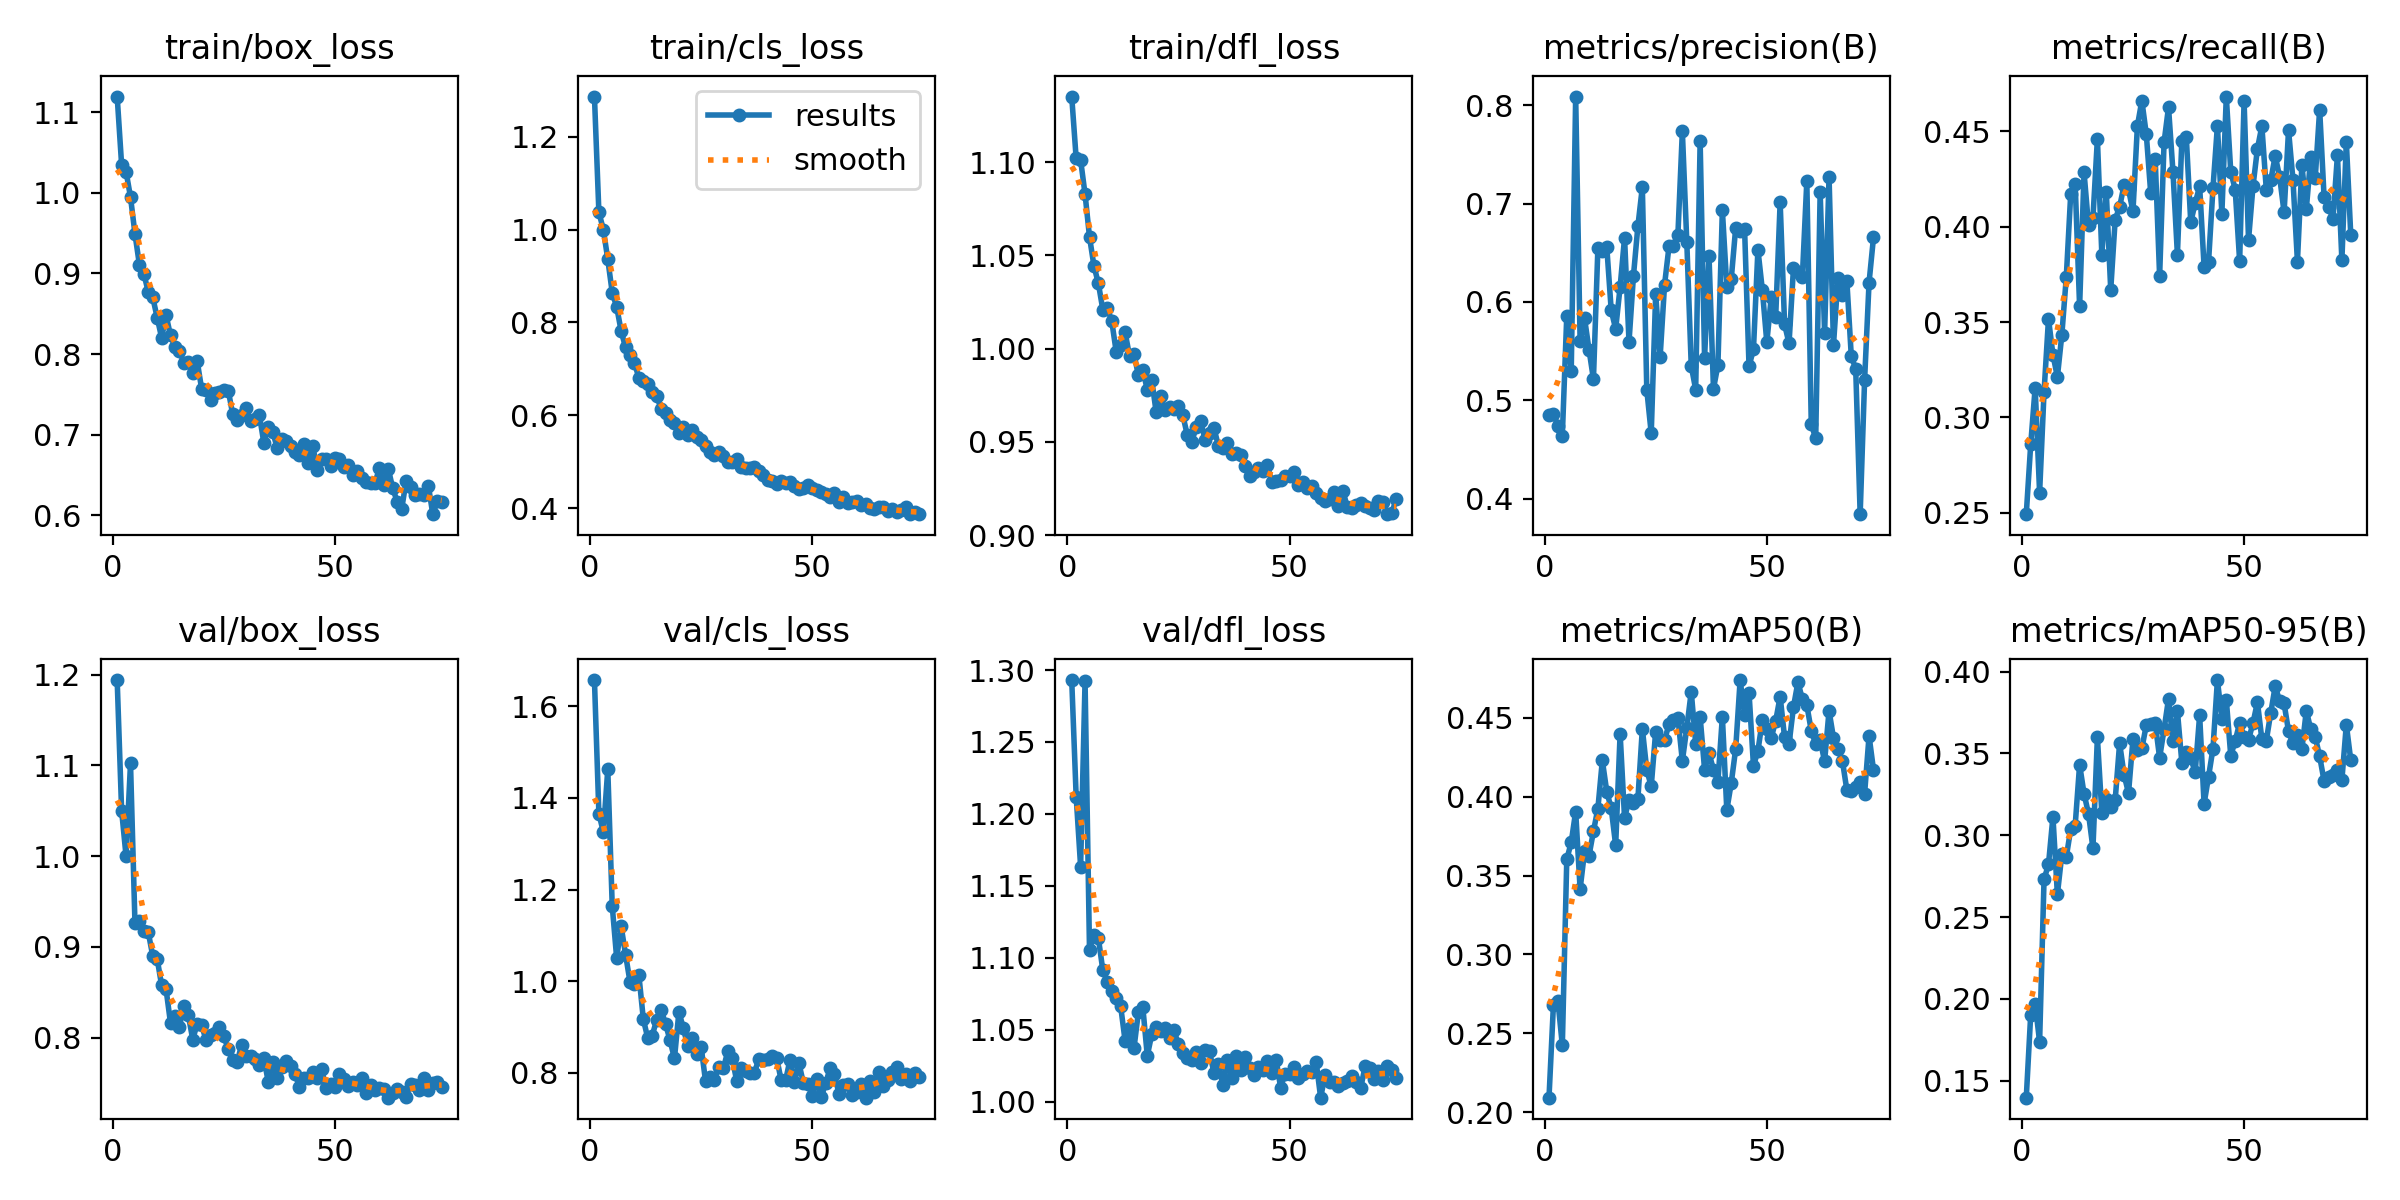

Source data for this figure (header and first rows):
epoch, time, train/box_loss, train/cls_loss, train/dfl_loss, metrics/precision(B), metrics/recall(B), metrics/mAP50(B), metrics/mAP50-95(B), val/box_loss, val/cls_loss, val/dfl_loss, lr/pg0, lr/pg1, lr/pg2
1, 52.49, 1.12, 1.287, 1.135, 0.4855, 0.2493, 0.2093, 0.1396, 1.194, 1.657, 1.293, 0.0003323, 0.0003323, 0.0671
2, 102.2, 1.035, 1.037, 1.102, 0.486, 0.2859, 0.2683, 0.1904, 1.05, 1.366, 1.212, 0.0006612, 0.0006612, 0.0341
3, 151, 1.026, 1, 1.101, 0.4744, 0.3157, 0.2708, 0.197, 0.9999, 1.325, 1.163, 0.0009858, 0.0009858, 0.001091
4, 200, 0.9948, 0.9362, 1.083, 0.4642, 0.2606, 0.2424, 0.1738, 1.102, 1.462, 1.292, 0.0009802, 0.0009802, 0.0009802
5, 248.5, 0.9494, 0.8644, 1.06, 0.586, 0.3134, 0.3603, 0.2731, 0.9264, 1.165, 1.106, 0.0009736, 0.0009736, 0.0009736
6, 296.9, 0.9109, 0.8337, 1.044, 0.5294, 0.3517, 0.371, 0.2822, 0.9287, 1.05, 1.116, 0.000967, 0.000967, 0.000967
7, 345.4, 0.8998, 0.7817, 1.035, 0.8089, 0.3329, 0.3906, 0.3113, 0.917, 1.12, 1.114, 0.0009604, 0.0009604, 0.0009604
8, 393.7, 0.8769, 0.7462, 1.021, 0.5603, 0.3212, 0.3414, 0.2638, 0.9159, 1.058, 1.091, 0.0009538, 0.0009538, 0.0009538
9, 442.6, 0.8705, 0.7299, 1.022, 0.5833, 0.3433, 0.3652, 0.2882, 0.8899, 0.9986, 1.083, 0.0009472, 0.0009472, 0.0009472
10, 491.2, 0.8452, 0.7131, 1.015, 0.5516, 0.3734, 0.3625, 0.2866, 0.8867, 0.994, 1.077, 0.0009406, 0.0009406, 0.0009406
11, 539.8, 0.8203, 0.6803, 0.9985, 0.5215, 0.4171, 0.378, 0.3038, 0.8575, 1.013, 1.072, 0.000934, 0.000934, 0.000934
12, 588.6, 0.848, 0.6734, 1.002, 0.655, 0.4225, 0.3925, 0.3059, 0.8533, 0.9171, 1.067, 0.0009274, 0.0009274, 0.0009274
13, 637.1, 0.8231, 0.6669, 1.009, 0.6522, 0.3582, 0.4229, 0.3431, 0.8159, 0.8757, 1.042, 0.0009208, 0.0009208, 0.0009208
14, 686.1, 0.8091, 0.6511, 0.9962, 0.6558, 0.4284, 0.4031, 0.3253, 0.8233, 0.8815, 1.052, 0.0009142, 0.0009142, 0.0009142
15, 734.7, 0.804, 0.6414, 0.9972, 0.5914, 0.4006, 0.3925, 0.3131, 0.8118, 0.9158, 1.037, 0.0009076, 0.0009076, 0.0009076
16, 783.1, 0.7893, 0.6144, 0.9856, 0.5726, 0.4044, 0.3691, 0.292, 0.8352, 0.9379, 1.062, 0.000901, 0.000901, 0.000901
17, 831.4, 0.7906, 0.6055, 0.9884, 0.6153, 0.446, 0.4399, 0.3598, 0.825, 0.9068, 1.066, 0.0008944, 0.0008944, 0.0008944
18, 880, 0.7759, 0.5904, 0.978, 0.6654, 0.3853, 0.3863, 0.3136, 0.7977, 0.8713, 1.032, 0.0008878, 0.0008878, 0.0008878
19, 928.1, 0.7913, 0.5833, 0.9834, 0.5594, 0.418, 0.3981, 0.3222, 0.8153, 0.8316, 1.047, 0.0008812, 0.0008812, 0.0008812
20, 976.5, 0.7569, 0.5608, 0.9658, 0.6266, 0.3669, 0.3956, 0.3175, 0.8137, 0.9332, 1.052, 0.0008746, 0.0008746, 0.0008746
21, 1025, 0.7554, 0.5753, 0.9748, 0.6772, 0.4037, 0.3986, 0.3215, 0.7969, 0.8977, 1.049, 0.000868, 0.000868, 0.000868
22, 1073, 0.7429, 0.5579, 0.9671, 0.7169, 0.4103, 0.443, 0.3562, 0.8032, 0.8581, 1.051, 0.0008614, 0.0008614, 0.0008614
23, 1122, 0.752, 0.5682, 0.9686, 0.5106, 0.4218, 0.4168, 0.3369, 0.8044, 0.8762, 1.044, 0.0008548, 0.0008548, 0.0008548
24, 1170, 0.7531, 0.5539, 0.9676, 0.4664, 0.4195, 0.4066, 0.3257, 0.8121, 0.8413, 1.05, 0.0008482, 0.0008482, 0.0008482
25, 1217, 0.7556, 0.5475, 0.9691, 0.6084, 0.4079, 0.4412, 0.3586, 0.8014, 0.8568, 1.04, 0.0008416, 0.0008416, 0.0008416
26, 1265, 0.7545, 0.5345, 0.9643, 0.5441, 0.4527, 0.4359, 0.3518, 0.7871, 0.7815, 1.034, 0.000835, 0.000835, 0.000835
27, 1313, 0.7251, 0.5209, 0.9536, 0.6177, 0.466, 0.4357, 0.353, 0.7748, 0.7922, 1.03, 0.0008284, 0.0008284, 0.0008284
28, 1361, 0.7186, 0.5144, 0.95, 0.6566, 0.4484, 0.446, 0.3673, 0.7732, 0.7849, 1.029, 0.0008218, 0.0008218, 0.0008218
29, 1409, 0.7238, 0.5204, 0.9578, 0.6568, 0.4174, 0.4486, 0.368, 0.7919, 0.813, 1.035, 0.0008152, 0.0008152, 0.0008152
30, 1457, 0.7328, 0.5128, 0.9614, 0.6685, 0.4356, 0.45, 0.3685, 0.7801, 0.8101, 1.027, 0.0008086, 0.0008086, 0.0008086
31, 1506, 0.7165, 0.4989, 0.9511, 0.7735, 0.374, 0.4226, 0.3473, 0.7793, 0.8472, 1.036, 0.000802, 0.000802, 0.000802
32, 1554, 0.7199, 0.4999, 0.9547, 0.6611, 0.4442, 0.4435, 0.3648, 0.7759, 0.8316, 1.035, 0.0007954, 0.0007954, 0.0007954
33, 1602, 0.724, 0.505, 0.9573, 0.5351, 0.4625, 0.4665, 0.3833, 0.7694, 0.7826, 1.02, 0.0007888, 0.0007888, 0.0007888
34, 1650, 0.6896, 0.4887, 0.9478, 0.5109, 0.4287, 0.4336, 0.3574, 0.777, 0.8103, 1.026, 0.0007822, 0.0007822, 0.0007822
35, 1698, 0.7101, 0.4866, 0.9469, 0.7635, 0.3853, 0.4505, 0.3759, 0.7508, 0.8037, 1.012, 0.0007756, 0.0007756, 0.0007756
36, 1746, 0.7037, 0.4867, 0.9493, 0.5431, 0.4451, 0.4171, 0.3443, 0.7734, 0.7998, 1.029, 0.000769, 0.000769, 0.000769
37, 1794, 0.6831, 0.4878, 0.9435, 0.6465, 0.4468, 0.4275, 0.3508, 0.7558, 0.8008, 1.016, 0.0007624, 0.0007624, 0.0007624
38, 1842, 0.695, 0.4794, 0.9442, 0.5117, 0.4023, 0.417, 0.3472, 0.7679, 0.8312, 1.032, 0.0007558, 0.0007558, 0.0007558
39, 1889, 0.6927, 0.4716, 0.9428, 0.5358, 0.4122, 0.4095, 0.3384, 0.7743, 0.8281, 1.022, 0.0007492, 0.0007492, 0.0007492
40, 1938, 0.6855, 0.4609, 0.9369, 0.6934, 0.4211, 0.4507, 0.3734, 0.7691, 0.8302, 1.031, 0.0007426, 0.0007426, 0.0007426
41, 1986, 0.6784, 0.4591, 0.9316, 0.6155, 0.379, 0.3915, 0.3192, 0.7598, 0.836, 1.024, 0.000736, 0.000736, 0.000736
42, 2035, 0.6753, 0.4519, 0.9336, 0.6233, 0.3813, 0.4086, 0.3357, 0.7454, 0.8326, 1.019, 0.0007294, 0.0007294, 0.0007294
43, 2083, 0.688, 0.459, 0.9362, 0.6755, 0.4201, 0.4303, 0.3529, 0.7554, 0.784, 1.024, 0.0007228, 0.0007228, 0.0007228
44, 2131, 0.6648, 0.4551, 0.9345, 0.6724, 0.4529, 0.4738, 0.3948, 0.7554, 0.7839, 1.022, 0.0007162, 0.0007162, 0.0007162
45, 2179, 0.6865, 0.456, 0.9374, 0.6742, 0.4067, 0.4517, 0.3712, 0.7617, 0.829, 1.028, 0.0007096, 0.0007096, 0.0007096
46, 2227, 0.6557, 0.448, 0.9286, 0.5344, 0.4681, 0.4658, 0.3827, 0.7558, 0.7804, 1.02, 0.000703, 0.000703, 0.000703
47, 2276, 0.6701, 0.4415, 0.9292, 0.5521, 0.4288, 0.4195, 0.3486, 0.7651, 0.8213, 1.029, 0.0006964, 0.0006964, 0.0006964
48, 2324, 0.6702, 0.4424, 0.9296, 0.6532, 0.4194, 0.429, 0.3576, 0.7439, 0.7778, 1.01, 0.0006898, 0.0006898, 0.0006898
49, 2372, 0.6616, 0.4495, 0.9318, 0.612, 0.3819, 0.4483, 0.3686, 0.7493, 0.7769, 1.02, 0.0006832, 0.0006832, 0.0006832
50, 2419, 0.6705, 0.4434, 0.9317, 0.5589, 0.4657, 0.443, 0.3602, 0.745, 0.7498, 1.02, 0.0006766, 0.0006766, 0.0006766
51, 2467, 0.6696, 0.439, 0.9338, 0.6049, 0.393, 0.4373, 0.3583, 0.7594, 0.7862, 1.024, 0.00067, 0.00067, 0.00067
52, 2514, 0.6604, 0.4345, 0.9269, 0.5852, 0.4211, 0.448, 0.3685, 0.7544, 0.7466, 1.017, 0.0006634, 0.0006634, 0.0006634
53, 2563, 0.6626, 0.4303, 0.9284, 0.7015, 0.4408, 0.4634, 0.3813, 0.7466, 0.7771, 1.019, 0.0006568, 0.0006568, 0.0006568
54, 2610, 0.6503, 0.4241, 0.9253, 0.5772, 0.4526, 0.4375, 0.3586, 0.7514, 0.81, 1.021, 0.0006502, 0.0006502, 0.0006502
55, 2658, 0.6548, 0.4324, 0.9263, 0.5578, 0.4192, 0.4333, 0.3578, 0.7476, 0.797, 1.02, 0.0006436, 0.0006436, 0.0006436
56, 2707, 0.6468, 0.4135, 0.9224, 0.6348, 0.4242, 0.4568, 0.3747, 0.7556, 0.7544, 1.027, 0.000637, 0.000637, 0.000637
57, 2756, 0.6413, 0.4229, 0.9199, 0.6302, 0.437, 0.4726, 0.3911, 0.7383, 0.7733, 1.003, 0.0006304, 0.0006304, 0.0006304
58, 2804, 0.6406, 0.4104, 0.9185, 0.6258, 0.426, 0.4617, 0.3819, 0.7477, 0.7754, 1.019, 0.0006238, 0.0006238, 0.0006238
59, 2852, 0.6402, 0.4136, 0.9194, 0.7229, 0.4074, 0.458, 0.3805, 0.7418, 0.7516, 1.013, 0.0006172, 0.0006172, 0.0006172
60, 2900, 0.6585, 0.4153, 0.9231, 0.4759, 0.4505, 0.4417, 0.3635, 0.7443, 0.7575, 1.014, 0.0006106, 0.0006106, 0.0006106
... 14 more rows
